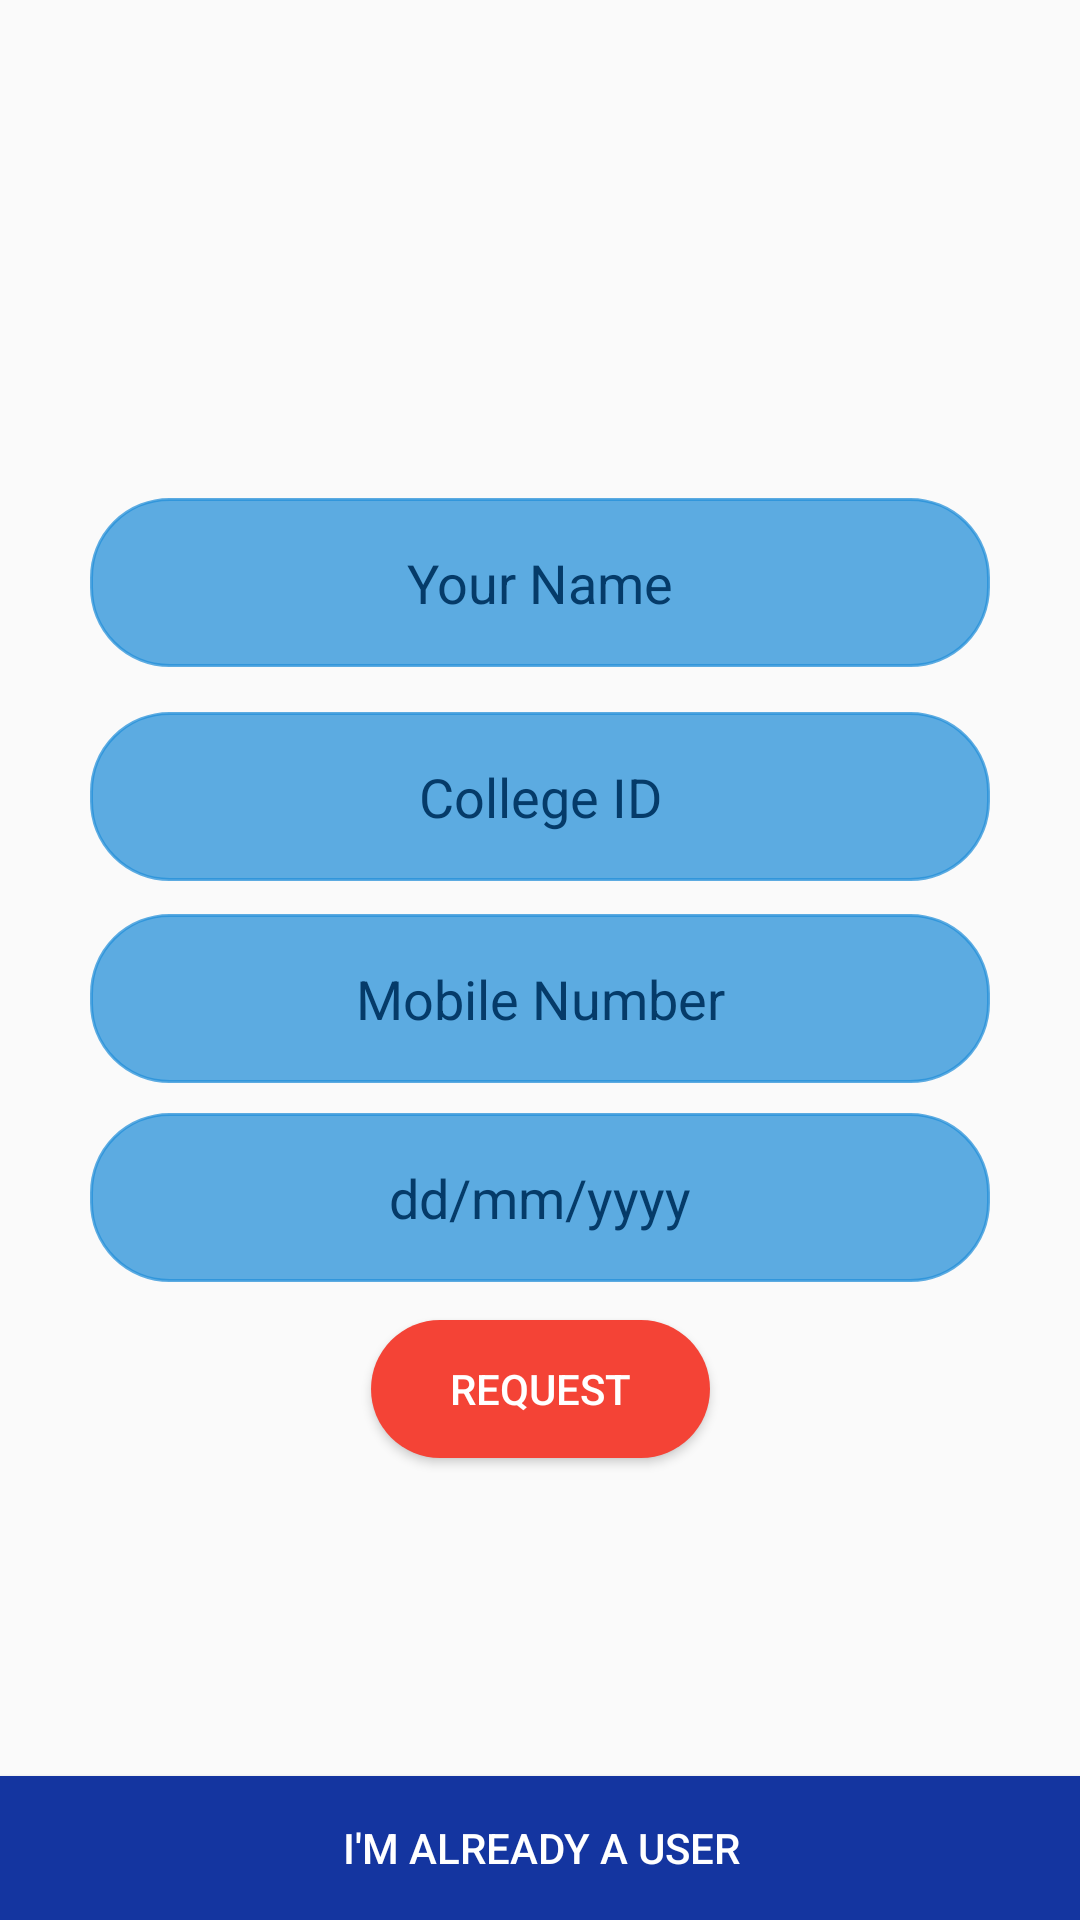

Reconstruct the res/layout file that produces this screen, plus the resources it refers to.
<!-- AndroidManifest.xml: application theme AppTheme -->
<!-- res/layout/activity_signup_student.xml -->
<?xml version="1.0" encoding="utf-8"?>
<androidx.constraintlayout.widget.ConstraintLayout xmlns:android="http://schemas.android.com/apk/res/android"
    xmlns:app="http://schemas.android.com/apk/res-auto"
    xmlns:tools="http://schemas.android.com/tools"
    android:layout_width="match_parent"
    android:layout_height="match_parent"
    tools:context=".SignupStudentActivity">

    <ImageView
        android:id="@+id/imageView9"
        android:layout_width="408dp"
        android:layout_height="271dp"
        android:layout_marginBottom="16dp"
        app:layout_constraintBottom_toBottomOf="@+id/NextBtn"
        app:layout_constraintEnd_toEndOf="parent"
        app:layout_constraintHorizontal_bias="0.333"
        app:layout_constraintStart_toStartOf="parent"
        app:srcCompat="@drawable/sign_in" />

    <ImageView
        android:id="@+id/imageView2"
        android:layout_width="227dp"
        android:layout_height="156dp"
        android:scaleType="centerCrop"
        app:layout_constraintStart_toStartOf="parent"
        app:layout_constraintTop_toTopOf="parent"
        app:srcCompat="@drawable/logo" />

    <Button
        android:id="@+id/NextBtn"
        android:layout_width="411dp"
        android:layout_height="wrap_content"
        android:background="#1435A0"
        android:text="I'm already a User"
        android:textAlignment="center"
        android:textColor="#FFFFFF"
        app:layout_constraintBottom_toBottomOf="parent"
        app:layout_constraintEnd_toEndOf="parent"
        app:layout_constraintStart_toStartOf="parent" />

    <Button
        android:id="@+id/request"
        android:layout_width="113dp"
        android:layout_height="46dp"
        android:background="@drawable/border_btn"
        android:text="Request"
        android:textColor="#fff"
        app:layout_constraintBottom_toTopOf="@+id/NextBtn"
        app:layout_constraintEnd_toEndOf="parent"
        app:layout_constraintStart_toStartOf="parent"
        app:layout_constraintTop_toBottomOf="@+id/dob"
        app:layout_constraintVertical_bias="0.107" />

    <EditText
        android:id="@+id/mobile"
        android:layout_width="300dp"
        android:layout_height="wrap_content"
        android:layout_marginTop="11dp"
        android:background="@drawable/input_border"
        android:backgroundTint="#B9228FD9"
        android:ems="10"

        android:hint="Mobile Number"
        android:inputType="phone"
        android:maxLength="13"
        android:textAlignment="center"
        android:textColor="#0E0101"
        android:textColorHint="@color/npgcblue"
        android:textSize="18sp"
        app:layout_constraintEnd_toEndOf="parent"
        app:layout_constraintStart_toStartOf="parent"
        app:layout_constraintTop_toBottomOf="@+id/collegeid" />

    <EditText
        android:id="@+id/userName"
        android:layout_width="300dp"
        android:layout_height="wrap_content"
        android:layout_marginTop="10dp"
        android:background="@drawable/input_border"
        android:backgroundTint="#B9228FD9"
        android:ems="10"
        android:fontFamily="bolditalic"
        android:hint="Your Name"
        android:inputType="textPersonName"
        android:maxLength="20"
        android:textAlignment="center"
        android:textColor="#0E0101"
        android:textColorHint="@color/npgcblue"
        android:textSize="18sp"
        app:layout_constraintEnd_toEndOf="parent"
        app:layout_constraintStart_toStartOf="parent"
        app:layout_constraintTop_toBottomOf="@+id/imageView2" />

    <EditText
        android:id="@+id/dob"
        android:layout_width="300dp"
        android:layout_height="wrap_content"
        android:layout_marginTop="10dp"
        android:background="@drawable/input_border"
        android:backgroundTint="#B9228FD9"
        android:ems="10"

        android:hint="dd/mm/yyyy"
        android:inputType="phone"
        android:textAlignment="center"
        android:textColor="#0E0101"
        android:textColorHint="@color/npgcblue"
        android:textSize="18sp"
        app:layout_constraintEnd_toEndOf="parent"
        app:layout_constraintStart_toStartOf="parent"
        app:layout_constraintTop_toBottomOf="@+id/mobile" />

    <EditText
        android:id="@+id/collegeid"
        android:layout_width="300dp"
        android:layout_height="wrap_content"
        android:layout_marginTop="15dp"
        android:background="@drawable/input_border"
        android:backgroundTint="#B9228FD9"
        android:ems="10"

        android:hint="College ID"
        android:inputType="phone"
        android:maxLength="6"
        android:textAlignment="center"
        android:textColor="#0E0101"
        android:textColorHint="@color/npgcblue"
        android:textSize="18sp"
        android:textStyle="normal"
        app:layout_constraintEnd_toEndOf="parent"
        app:layout_constraintStart_toStartOf="parent"
        app:layout_constraintTop_toBottomOf="@+id/userName" />
</androidx.constraintlayout.widget.ConstraintLayout>
<!-- resources referenced by this layout -->
<resources>
  <color name="npgcblue">#053B69</color>
  <!-- drawable border_btn (drawable) -->
  <?xml version="1.0" encoding="utf-8"?>
  <selector xmlns:android="http://schemas.android.com/apk/res/android">
      <item android:state_pressed="true">
          <shape>
              <solid android:color="#87261F" />
              <corners android:radius="50dp" />
          </shape>
      </item>
      <item>
          <shape>
              <solid android:color="#F44336" />
              <corners android:radius="50dp" />
          </shape>
      </item>
  </selector>
  <!-- drawable input_border (drawable) -->
  <?xml version="1.0" encoding="utf-8"?>
  <selector xmlns:android="http://schemas.android.com/apk/res/android">
      <item android:state_focused="true">
          <shape>
              <stroke android:width="1dp" android:color="#777" />
              <padding android:bottom="16dp" android:left="16dp" android:right="16dp" android:top="16dp" />
          </shape>
      </item>
      <item>
          <shape>
              <stroke android:width="1dp" android:color="#000" />
              <padding android:bottom="16dp" android:left="16dp" android:right="16dp" android:top="16dp" />
              <corners android:radius="26dp" />
          </shape>
      </item>
  </selector>
  <!-- drawable logo: png bitmap (drawable-hdpi, 13943 bytes) -->
  <style name="AppTheme" parent="Theme.AppCompat.Light.NoActionBar">
          
          <item name="colorPrimary">@color/colorPrimary</item>
          <item name="colorPrimaryDark">@color/colorPrimaryDark</item>
          <item name="colorAccent">@color/colorAccent</item>
      </style>
  <color name="colorPrimary">#6200EE</color>
  <color name="colorPrimaryDark">#3700B3</color>
  <color name="colorAccent">#03DAC5</color>
</resources>
